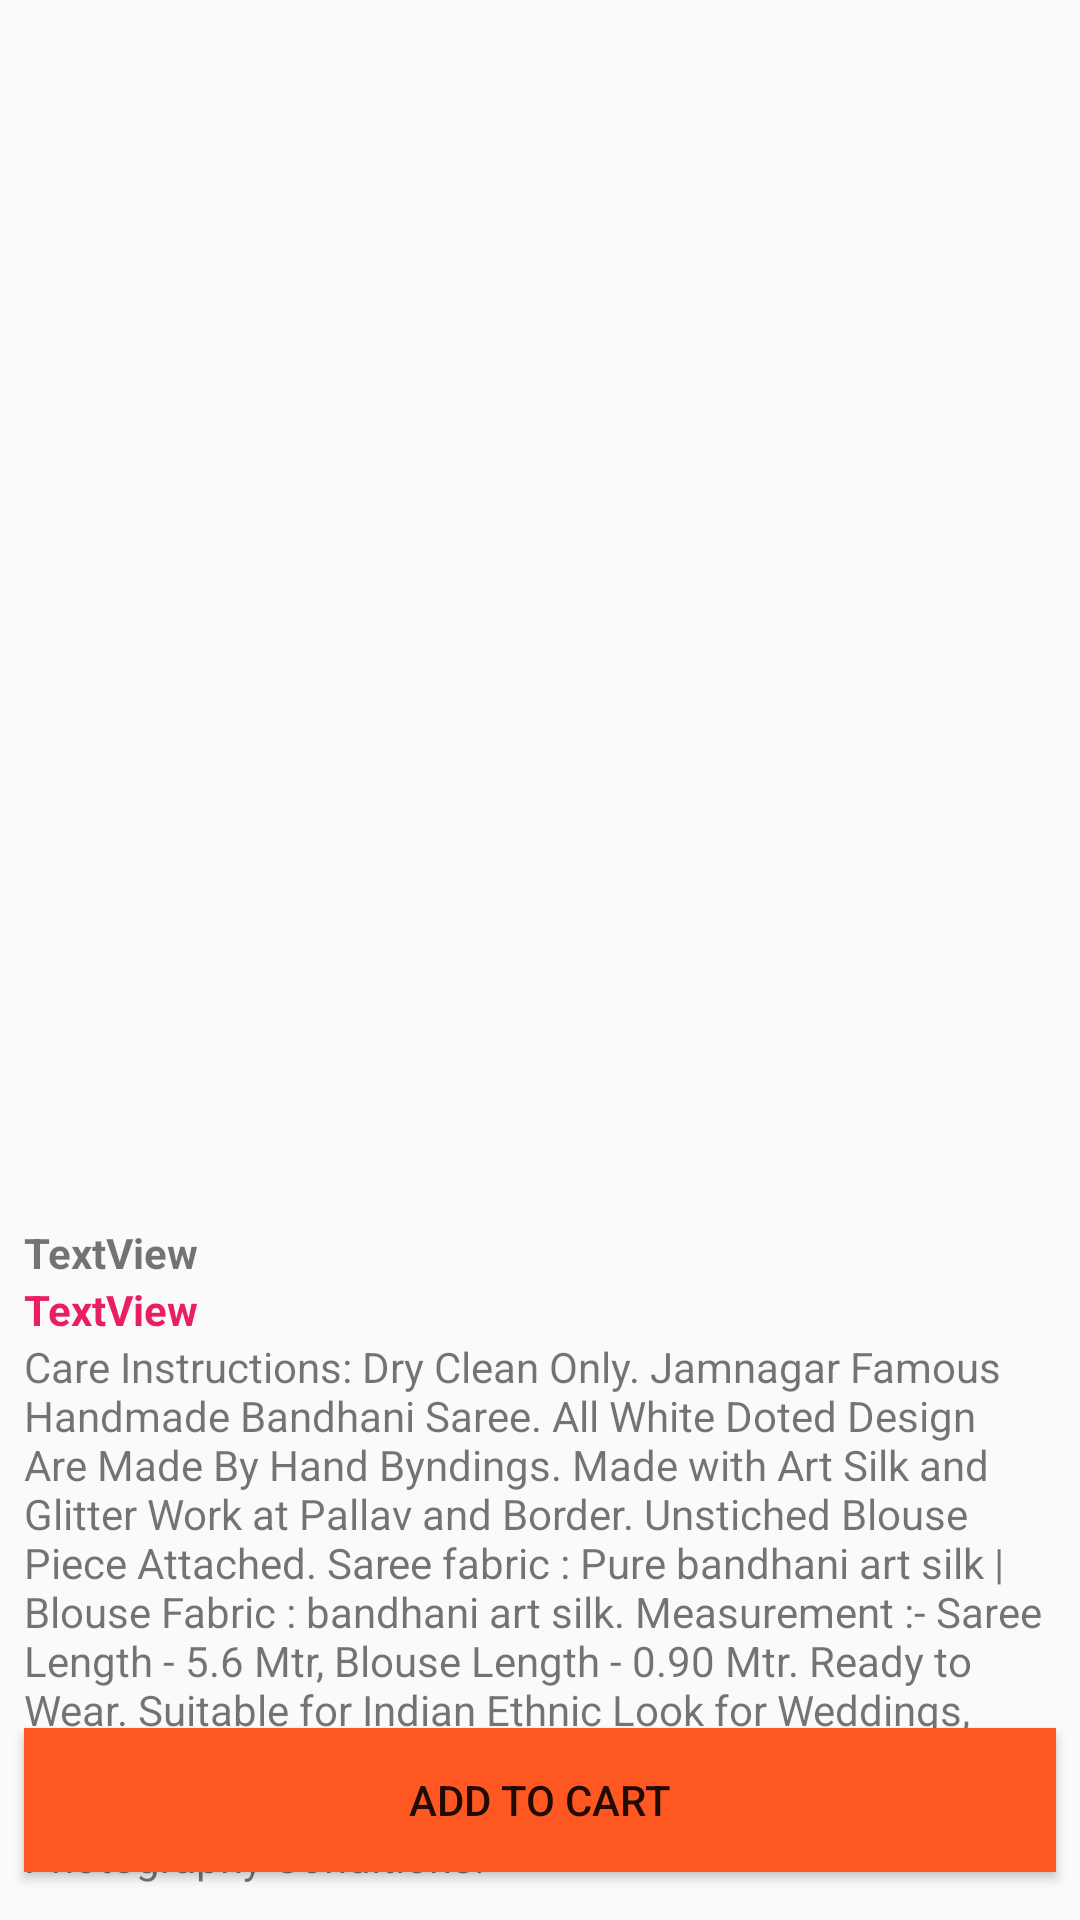

Here is an Android app screen rendered from its layout file. Give the layout XML and the strings, colors and styles it references.
<!-- AndroidManifest.xml: activity theme Base.Theme.Actionbar -->
<!-- res/layout/activity_product_detail.xml -->
<?xml version="1.0" encoding="utf-8"?>
<androidx.constraintlayout.widget.ConstraintLayout xmlns:android="http://schemas.android.com/apk/res/android"
    xmlns:app="http://schemas.android.com/apk/res-auto"
    xmlns:tools="http://schemas.android.com/tools"
    android:layout_width="match_parent"
    android:layout_height="match_parent"
    tools:context=".activities.ProductDetailActivity">


    <ScrollView
        android:layout_width="match_parent"
        android:layout_height="wrap_content"
        app:layout_constraintBottom_toBottomOf="parent"
        app:layout_constraintEnd_toEndOf="parent"
        app:layout_constraintHorizontal_bias="0.0"
        app:layout_constraintStart_toStartOf="parent"
        app:layout_constraintTop_toTopOf="parent">

        <LinearLayout
            android:layout_width="match_parent"
            android:layout_height="wrap_content"
            android:layout_marginBottom="80dp"
            android:orientation="vertical">

            <ImageView
                android:id="@+id/productImage"
                android:layout_width="match_parent"
                android:layout_height="400dp"
                android:layout_marginStart="8dp"
                android:layout_marginTop="8dp"
                android:layout_marginEnd="8dp"
                app:srcCompat="@drawable/img" />

            <TextView
                android:id="@+id/productDetail"
                android:layout_width="match_parent"
                android:layout_height="wrap_content"
                android:layout_marginStart="8dp"
                android:layout_marginEnd="8dp"
                android:text="TextView"
                android:textStyle="bold" />

            <TextView
                android:id="@+id/price"
                android:layout_width="match_parent"
                android:layout_height="wrap_content"
                android:layout_marginStart="8dp"
                android:layout_marginEnd="8dp"
                android:text="TextView"
                android:textColor="@color/red"
                android:textStyle="bold" />

            <TextView
                android:id="@+id/productDeta"
                android:layout_width="match_parent"
                android:layout_height="wrap_content"
                android:layout_marginStart="8dp"
                android:layout_marginEnd="8dp"
                android:text="Care Instructions: Dry Clean Only.
Jamnagar Famous Handmade Bandhani Saree.
All White Doted Design Are Made By Hand Byndings.
Made with Art Silk and Glitter Work at Pallav and Border.
Unstiched Blouse Piece Attached.
Saree fabric : Pure bandhani art silk | Blouse Fabric : bandhani art silk.
Measurement :- Saree Length - 5.6 Mtr, Blouse Length - 0.90 Mtr.
Ready to Wear.
Suitable for Indian Ethnic Look for Weddings, Occasions, Work or for Gifting.
Colour May Slightly Vary due to Complete Handmade Dying Process and Photography Conditions." />

        </LinearLayout>
    </ScrollView>

    <androidx.appcompat.widget.AppCompatButton
        android:id="@+id/addToCartBtn"
        android:layout_width="0dp"
        android:layout_height="wrap_content"
        android:background="@color/orange"
        android:layout_marginStart="8dp"
        android:layout_marginEnd="8dp"
        android:layout_marginBottom="16dp"
        android:text="Add to Cart"
        app:layout_constraintBottom_toBottomOf="parent"
        app:layout_constraintEnd_toEndOf="parent"
        app:layout_constraintStart_toStartOf="parent" />
</androidx.constraintlayout.widget.ConstraintLayout>
<!-- resources referenced by this layout -->
<resources>
  <color name="orange">#FF5722</color>
  <color name="red">#E91E63</color>
  <style name="Base.Theme.Actionbar" parent="Theme.MaterialComponents.DayNight.DarkActionBar.Bridge">
  
          
          <item name="colorPrimary">@color/lightwhite</item>
          <item name="colorPrimaryDark">@color/lightwhite</item>
          <item name="colorPrimaryVariant">@color/orange</item>
          <item name="colorOnPrimary">@color/white</item>
          <item name="colorSecondary">@color/orange</item>
          <item name="colorSecondaryVariant">@color/orange</item>
          <item name="titleTextColor">@color/black</item>
  
      </style>
  <color name="lightwhite">#ffffff</color>
  <color name="white">#FFFFFFFF</color>
  <color name="black">#FF000000</color>
</resources>
